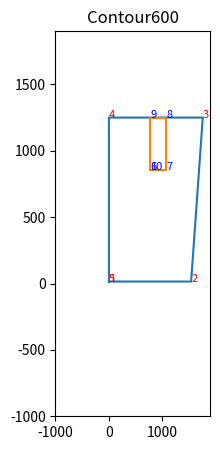
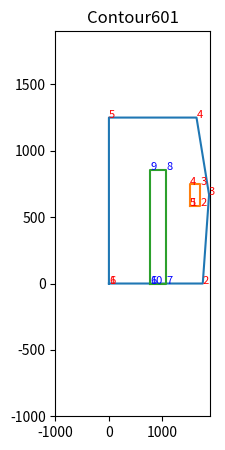
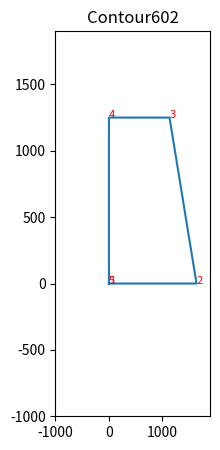
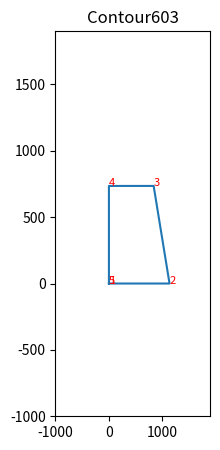
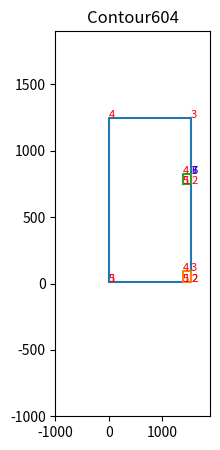
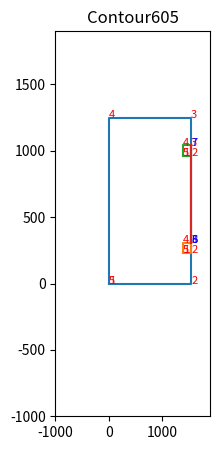
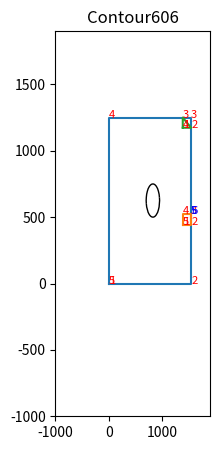
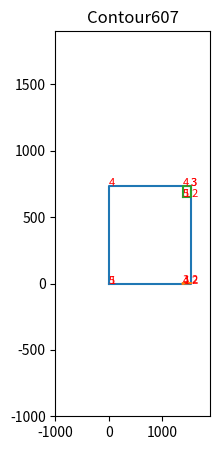
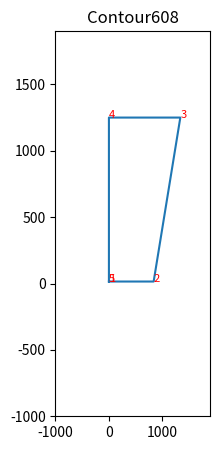
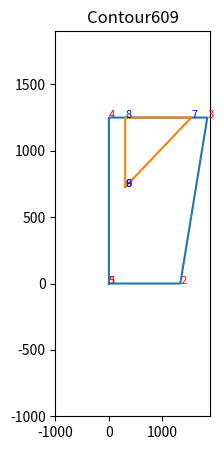
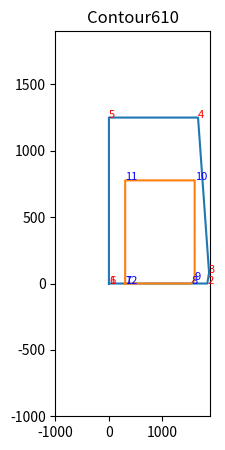
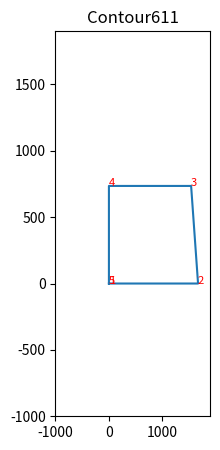
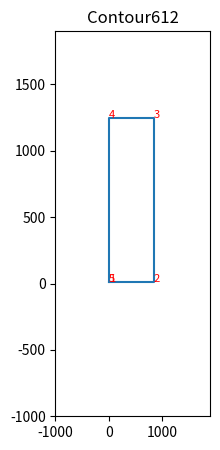
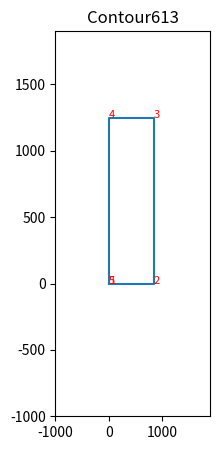
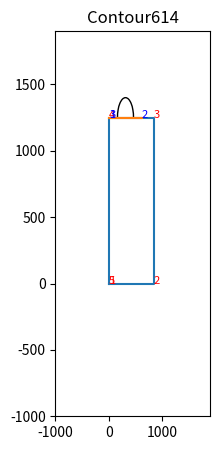
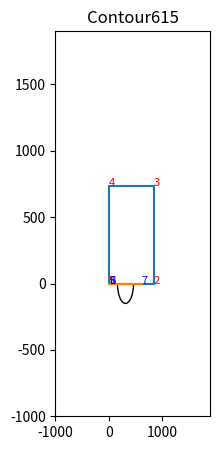

These charts were generated, in order, by the following Python code:
import matplotlib.pyplot as plt
import numpy as np
import math
from matplotlib.patches import Arc
          

points1={
     "Contour600": {
          "Exterior": [
               [
                    [
                         0.0,
                         15.0,
                         -0.0
                    ],
                    [
                         1537.91004,
                         15.0,
                         -0.0
                    ],
                    [
                         1755.67386,
                         1250.0,
                         -0.0
                    ],
                    [
                         0.0,
                         1250.0,
                         -0.0
                    ]
               ]
          ],
          "Interior": [
               {
                    "1": [
                         [
                              770.64993,
                              853.60414,
                              -0.0
                         ],
                         [
                              1070.64993,
                              853.60414,
                              -0.0
                         ],
                         [
                              1070.64993,
                              1250.0,
                              -0.0
                         ],
                         [
                              770.64993,
                              1250.0,
                              -0.0
                         ]
                    ]
               }
          ],
          "Arc": [
               []
          ],
          "PointOnArc": [
               []
          ]
     },
     "Contour601": {
          "Exterior": [
               [
                    [
                         0.0,
                         -0.0,
                         -0.0
                    ],
                    [
                         1755.67386,
                         -0.0,
                         -0.0
                    ],
                    [
                         1873.62446,
                         668.93112,
                         -0.0
                    ],
                    [
                         1638.85739,
                         1250.0,
                         -0.0
                    ],
                    [
                         0.0,
                         1250.0,
                         -0.0
                    ]
               ],
               [
                    [
                         1510.62722,
                         585.93112,
                         -0.0
                    ],
                    [
                         1710.62722,
                         585.93112,
                         -0.0
                    ],
                    [
                         1710.62722,
                         745.93112,
                         -0.0
                    ],
                    [
                         1510.62722,
                         745.93112,
                         -0.0
                    ]
               ]
          ],
          "Interior": [
               {
                    "1": [
                         [
                              770.64993,
                              -0.0,
                              -0.0
                         ],
                         [
                              1070.64993,
                              -0.0,
                              -0.0
                         ],
                         [
                              1070.64993,
                              853.60414,
                              -0.0
                         ],
                         [
                              770.64993,
                              853.60414,
                              -0.0
                         ]
                    ]
               },
               {}
          ],
          "Arc": [
               [],
               []
          ],
          "PointOnArc": [
               [],
               []
          ]
     },
     "Contour602": {
          "Exterior": [
               [
                    [
                         0.0,
                         -0.0,
                         -0.0
                    ],
                    [
                         1638.85739,
                         -0.0,
                         -0.0
                    ],
                    [
                         1133.82461,
                         1250.0,
                         -0.0
                    ],
                    [
                         0.0,
                         1250.0,
                         -0.0
                    ]
               ]
          ],
          "Interior": [
               {}
          ],
          "Arc": [
               []
          ],
          "PointOnArc": [
               []
          ]
     },
     "Contour603": {
          "Exterior": [
               [
                    [
                         0.0,
                         -0.0,
                         -0.0
                    ],
                    [
                         1133.82461,
                         -0.0,
                         -0.0
                    ],
                    [
                         836.86534,
                         735.0,
                         -0.0
                    ],
                    [
                         0.0,
                         735.0,
                         -0.0
                    ]
               ]
          ],
          "Interior": [
               {}
          ],
          "Arc": [
               []
          ],
          "PointOnArc": [
               []
          ]
     },
     "Contour604": {
          "Exterior": [
               [
                    [
                         0.0,
                         15.0,
                         -0.0
                    ],
                    [
                         1537.90561,
                         15.00037,
                         -0.0
                    ],
                    [
                         1537.90555,
                         1250.0,
                         -0.0
                    ],
                    [
                         0.0,
                         1250.0,
                         -0.0
                    ]
               ],
               [
                    [
                         1381.82307,
                         15.00037,
                         -0.0
                    ],
                    [
                         1537.90561,
                         15.00037,
                         -0.0
                    ],
                    [
                         1537.90555,
                         95.00075,
                         -0.0
                    ],
                    [
                         1381.82307,
                         95.00075,
                         -0.0
                    ]
               ],
               [
                    [
                         1381.82307,
                         746.66925,
                         -0.0
                    ],
                    [
                         1537.90555,
                         746.66925,
                         -0.0
                    ],
                    [
                         1537.90555,
                         826.66925,
                         -0.0
                    ],
                    [
                         1381.82307,
                         826.66925,
                         -0.0
                    ]
               ]
          ],
          "Interior": [
               {
                    "1": [
                         [
                              1537.90555,
                              826.66925,
                              -0.0
                         ]
                    ]
               },
               {},
               {}
          ],
          "Arc": [
               [],
               [],
               []
          ],
          "PointOnArc": [
               [],
               [],
               []
          ]
     },
     "Contour605": {
          "Exterior": [
               [
                    [
                         0.0,
                         -0.0,
                         -0.0
                    ],
                    [
                         1537.90809,
                         -0.0,
                         -0.0
                    ],
                    [
                         1537.90809,
                         1250.0,
                         -0.0
                    ],
                    [
                         0.0,
                         1250.0,
                         -0.0
                    ]
               ],
               [
                    [
                         1381.82307,
                         228.33525,
                         -0.0
                    ],
                    [
                         1537.90809,
                         228.33525,
                         -0.0
                    ],
                    [
                         1537.90809,
                         308.33525,
                         -0.0
                    ],
                    [
                         1381.82307,
                         308.33525,
                         -0.0
                    ]
               ],
               [
                    [
                         1381.82307,
                         960.00125,
                         -0.0
                    ],
                    [
                         1537.90809,
                         960.00125,
                         -0.0
                    ],
                    [
                         1537.90809,
                         1040.00125,
                         -0.0
                    ],
                    [
                         1381.82307,
                         1040.00125,
                         -0.0
                    ]
               ]
          ],
          "Interior": [
               {
                    "1": [
                         [
                              1537.90809,
                              308.33525,
                              -0.0
                         ],
                         [
                              1537.90809,
                              1040.00125,
                              -0.0
                         ]
                    ]
               },
               {},
               {}
          ],
          "Arc": [
               [],
               [],
               []
          ],
          "PointOnArc": [
               [],
               [],
               []
          ]
     },
     "Contour606": {
          "Exterior": [
               [
                    [
                         0.0,
                         -0.0,
                         -0.0
                    ],
                    [
                         1537.91063,
                         -0.0,
                         -0.0
                    ],
                    [
                         1537.91063,
                         1250.0,
                         -0.0
                    ],
                    [
                         0.0,
                         1250.0,
                         -0.0
                    ]
               ],
               [],
               [
                    [
                         1381.82307,
                         441.66725,
                         -0.0
                    ],
                    [
                         1537.91063,
                         441.66725,
                         -0.0
                    ],
                    [
                         1537.91063,
                         521.66725,
                         -0.0
                    ],
                    [
                         1381.82307,
                         521.66725,
                         -0.0
                    ]
               ],
               [
                    [
                         1381.82307,
                         1173.33325,
                         -0.0
                    ],
                    [
                         1537.91063,
                         1173.33325,
                         -0.0
                    ],
                    [
                         1381.82307,
                         1250.0,
                         -0.0
                    ]
               ]
          ],
          "Interior": [
               {
                    "1": [
                         [
                              1537.91063,
                              521.66725,
                              -0.0
                         ]
                    ]
               },
               {},
               {},
               {}
          ],
          "Arc": [
               [],
               [
                    [
                         1067.69263,
                         673.77258,
                         -0.0
                    ],
                    [
                         577.29999,
                         576.22742,
                         -0.0
                    ],
                    [
                         1067.69263,
                         673.77258,
                         -0.0
                    ]
               ],
               [],
               []
          ],
          "PointOnArc": [
               [],
               [
                    [
                         773.72373,
                         870.19632,
                         0.0
                    ],
                    [
                         871.26889,
                         379.80368,
                         0.0
                    ]
               ],
               [],
               []
          ]
     },
     "Contour607": {
          "Exterior": [
               [
                    [
                         0.0,
                         -0.0,
                         -0.0
                    ],
                    [
                         1537.91316,
                         -0.0,
                         -0.0
                    ],
                    [
                         1537.9133,
                         734.99925,
                         -0.0
                    ],
                    [
                         0.0,
                         735.0,
                         -0.0
                    ]
               ],
               [
                    [
                         1381.82307,
                         -0.0,
                         -0.0
                    ],
                    [
                         1537.91316,
                         3.33325,
                         -0.0
                    ],
                    [
                         1381.82307,
                         3.33325,
                         -0.0
                    ]
               ],
               [
                    [
                         1381.82307,
                         654.99925,
                         -0.0
                    ],
                    [
                         1537.91316,
                         654.99925,
                         -0.0
                    ],
                    [
                         1537.9133,
                         734.99925,
                         -0.0
                    ],
                    [
                         1381.82307,
                         734.99925,
                         -0.0
                    ]
               ]
          ],
          "Interior": [
               {},
               {},
               {}
          ],
          "Arc": [
               [],
               [],
               []
          ],
          "PointOnArc": [
               [],
               [],
               []
          ]
     },
     "Contour608": {
          "Exterior": [
               [
                    [
                         0.0,
                         15.0,
                         -0.0
                    ],
                    [
                         836.86534,
                         15.0,
                         -0.0
                    ],
                    [
                         1335.83772,
                         1250.0,
                         -0.0
                    ],
                    [
                         0.0,
                         1250.0,
                         -0.0
                    ]
               ]
          ],
          "Interior": [
               {}
          ],
          "Arc": [
               []
          ],
          "PointOnArc": [
               []
          ]
     },
     "Contour609": {
          "Exterior": [
               [
                    [
                         0.0,
                         -0.0,
                         -0.0
                    ],
                    [
                         1335.83772,
                         -0.0,
                         -0.0
                    ],
                    [
                         1840.87051,
                         1250.0,
                         -0.0
                    ],
                    [
                         0.0,
                         1250.0,
                         -0.0
                    ]
               ]
          ],
          "Interior": [
               {
                    "1": [
                         [
                              304.0325,
                              726.94239,
                              -0.0
                         ],
                         [
                              1540.35048,
                              1250.0,
                              -0.0
                         ],
                         [
                              304.0325,
                              1250.0,
                              -0.0
                         ]
                    ]
               }
          ],
          "Arc": [
               []
          ],
          "PointOnArc": [
               []
          ]
     },
     "Contour610": {
          "Exterior": [
               [
                    [
                         0.0,
                         -0.0,
                         -0.0
                    ],
                    [
                         1840.87051,
                         -0.0,
                         -0.0
                    ],
                    [
                         1873.62446,
                         81.06888,
                         -0.0
                    ],
                    [
                         1667.51037,
                         1250.0,
                         -0.0
                    ],
                    [
                         0.0,
                         1250.0,
                         -0.0
                    ]
               ]
          ],
          "Interior": [
               {
                    "1": [
                         [
                              304.0325,
                              -0.0,
                              -0.0
                         ],
                         [
                              1540.35048,
                              -0.0,
                              -0.0
                         ],
                         [
                              1604.0325,
                              26.94239,
                              -0.0
                         ],
                         [
                              1604.0325,
                              776.94239,
                              -0.0
                         ],
                         [
                              304.0325,
                              776.94239,
                              -0.0
                         ]
                    ]
               }
          ],
          "Arc": [
               []
          ],
          "PointOnArc": [
               []
          ]
     },
     "Contour611": {
          "Exterior": [
               [
                    [
                         0.0,
                         -0.0,
                         -0.0
                    ],
                    [
                         1667.51037,
                         -0.0,
                         -0.0
                    ],
                    [
                         1537.91004,
                         735.0,
                         -0.0
                    ],
                    [
                         0.0,
                         735.0,
                         -0.0
                    ]
               ]
          ],
          "Interior": [
               {}
          ],
          "Arc": [
               []
          ],
          "PointOnArc": [
               []
          ]
     },
     "Contour612": {
          "Exterior": [
               [
                    [
                         0.0,
                         15.0,
                         -0.0
                    ],
                    [
                         836.86549,
                         15.0,
                         -0.0
                    ],
                    [
                         836.86549,
                         1250.0,
                         -0.0
                    ],
                    [
                         0.0,
                         1250.0,
                         -0.0
                    ]
               ]
          ],
          "Interior": [
               {}
          ],
          "Arc": [
               []
          ],
          "PointOnArc": [
               []
          ]
     },
     "Contour613": {
          "Exterior": [
               [
                    [
                         0.0,
                         -0.0,
                         -0.0
                    ],
                    [
                         836.86344,
                         -0.0,
                         -0.0
                    ],
                    [
                         836.86344,
                         1250.0,
                         -0.0
                    ],
                    [
                         0.0,
                         1250.0,
                         -0.0
                    ]
               ]
          ],
          "Interior": [
               {}
          ],
          "Arc": [
               []
          ],
          "PointOnArc": [
               []
          ]
     },
     "Contour614": {
          "Exterior": [
               [
                    [
                         0.0,
                         -0.0,
                         -0.0
                    ],
                    [
                         836.86139,
                         -0.0,
                         -0.0
                    ],
                    [
                         836.86139,
                         1250.0,
                         -0.0
                    ],
                    [
                         0.0,
                         1250.0,
                         -0.0
                    ]
               ],
               []
          ],
          "Interior": [
               {
                    "1": [
                         [
                              10.0,
                              1250.0,
                              -0.0
                         ],
                         [
                              610.0,
                              1250.0,
                              -0.0
                         ]
                    ]
               },
               {}
          ],
          "Arc": [
               [],
               [
                    [
                         610.0,
                         1250.0,
                         -0.0
                    ],
                    [
                         10.0,
                         1250.0,
                         -0.0
                    ]
               ]
          ],
          "PointOnArc": [
               [],
               [
                    [
                         310.0,
                         950.0,
                         0.0
                    ]
               ]
          ]
     },
     "Contour615": {
          "Exterior": [
               [],
               [
                    [
                         0.0,
                         -0.0,
                         -0.0
                    ],
                    [
                         836.85935,
                         -0.0,
                         -0.0
                    ],
                    [
                         836.85935,
                         735.0,
                         -0.0
                    ],
                    [
                         0.0,
                         735.0,
                         -0.0
                    ]
               ]
          ],
          "Interior": [
               {},
               {
                    "1": [
                         [
                              10.0,
                              -0.0,
                              -0.0
                         ],
                         [
                              610.0,
                              -0.0,
                              -0.0
                         ]
                    ]
               }
          ],
          "Arc": [
               [
                    [
                         10.0,
                         -0.0,
                         -0.0
                    ],
                    [
                         610.0,
                         -0.0,
                         -0.0
                    ]
               ],
               []
          ],
          "PointOnArc": [
               [
                    [
                         310.0,
                         300.0,
                         0.0
                    ]
               ],
               []
          ]
     }
}

rng = np.random.default_rng()
pnt = rng.random((30, 2))   # 30 random points in 2-D
# print(pnt)
for i in range(0,16):
     if i > 9:
          key = 'Contour6'+str(i)
     else:
          key = 'Contour60'+str(i)
     print(key)
     
     fig = plt.figure(figsize=(2,5))
     ax = fig.add_subplot(1,1,1)
     ax.set_ylim(-1000, 1900)
     ax.set_xlim(-1000, 1900)
     
     #exterior points
     for i in range(len(points1[key]['Exterior'])):

               data = points1[key]['Exterior'][i]
               if data:
                         data.append(points1[key]['Exterior'][i][0])
               data = np.array(data)
               if data.any():
                    ax.plot(data[:,0], data[:,1])
               plt.title(key)
               count = 1
               for p in data:
                    ax.text(p[0], p[1], str(count), color="red", fontsize=8)
                    count = count+1
               
     #interior points          
     for i in range(len(points1[key]['Interior'])): 

                for value in points1[key]['Interior'][i].values():
                    data1 = value
                    if data1:
                                data1.append(value[0])
                    data1 = np.array(data1) 
                    if data1.any():
                            ax.plot(data1[:,0], data1[:,1])
                    if data1.any():
                            for p in data1:
                                ax.text(p[0], p[1], str(count), color="blue", fontsize=8)
                                count = count+1
                         
                         
               #arc
     arc_points =[]
     arc_pointsonarc=[]
     for i in range(len(points1[key]['Arc'])):  
               data1 = points1[key]['Arc'][i] 
               arc_points.append(data1)
     
     for i in range(len(points1[key]['PointOnArc'])):  
               data1 = points1[key]['PointOnArc'][i] 
               arc_pointsonarc.append(data1)
               
     for i in range(len(arc_points)):
          if arc_points[i] != []:
               check =1
               for j in range(len(arc_points[i]) - 1):
                    
                    if arc_points[i][j] != []:
                         p1 = arc_points[i][j]#start
                         p2 = arc_points[i][j+1]#end
                         p3 = arc_pointsonarc[i][j]#point on arc
                         
                         # Taking a 3 * 3 matrix
                         if check ==1 :
                              A = np.array([[p1[0]-p2[0],p1[1]-p2[1]],[p2[0]-p3[0],p2[1]-p3[1]]]) 
                              B =np.array([ [ p1[0]**2 - p2[0]**2 + p1[1]**2 - p2[1]**2 ] , [ p2[0]**2 - p3[0]**2 + p2[1]**2 - p3[1]**2] ])  
                              C = 0.5 * B
                              # Calculating the inverse of the matrix
                              I =np.linalg.inv(A)

                              centre = I@C #centre of arc
                              r = math.sqrt((centre[0]-p2[0])**2 + (centre[1]-p2[1])**2)#raduis of arc
                              
                              check = check +1
                         
                         length = len(arc_pointsonarc[i])
                         
                         if length != 0:
                              
                              p2 = arc_points[i][j+1]#end
                              p3 = arc_pointsonarc[i][j]#pointonarc
                         
                              a1 = math.degrees(math.atan2(p1[1]-centre[1],p1[0]-centre[0]))#start angle
                              a2 = math.degrees(math.atan2(p2[1]-centre[1],p2[0]-centre[0]))#end angle
                              a3 = math.degrees(math.atan2(p3[1]-centre[1],p3[0]-centre[0]))#epoint on arc angle
                              
                              if a3 > 0 and (a1 if a1 >= 0 else (360+a1)) > (a2 if a2 >= 0 else (360+a2)):
                                   a0 = a1
                                   a1 = a2
                                   a2 = a0
                              
                              if a3 < 0 and (a1 if a1 >= 0 else (360+a1)) < (a2 if a2 >= 0 else (360+a2)) :
                                   a0 = a1
                                   a1 = a2
                                   a2 = a0
                    
                              arc1= Arc((centre[0],centre[1]),r,r,theta1 = a1,theta2 = a2)
                              ax.add_patch(arc1)
                         
     
     plt.margins(0.1)
     plt.show()

